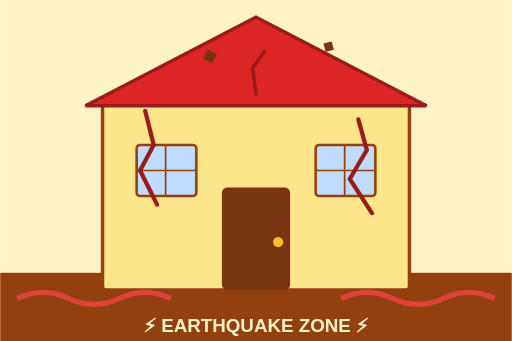
t = 0.00 s
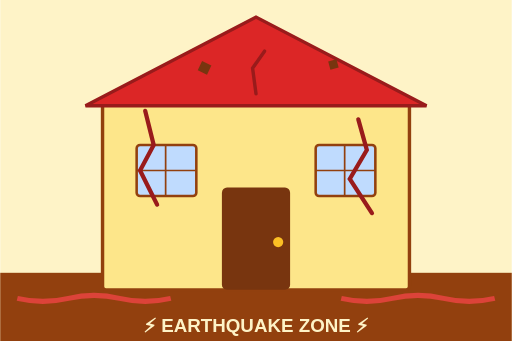
t = 0.19 s
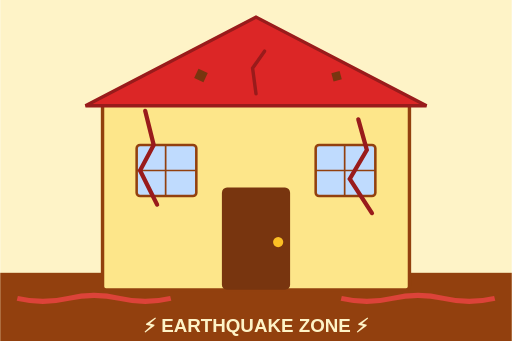
t = 0.31 s
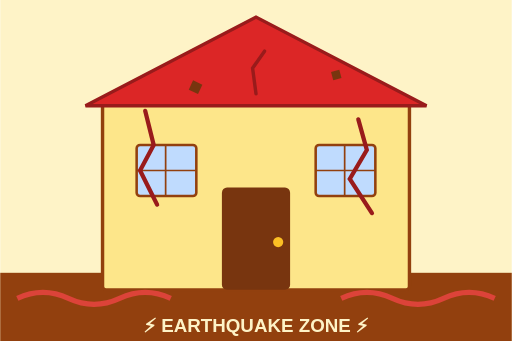
t = 0.50 s
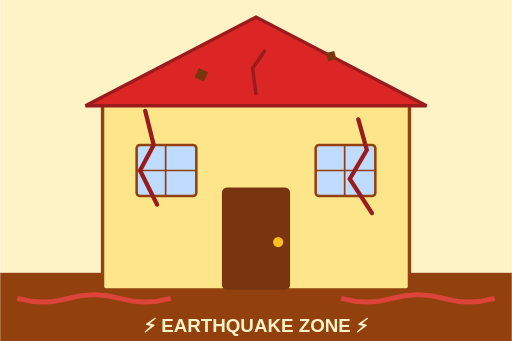
t = 0.70 s
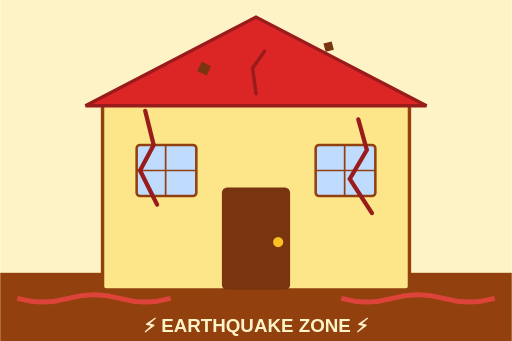
t = 0.80 s

The animated SVG that drew these frames (rendered in a browser with its animation timeline set to each time). Animation: 4 SMIL elements (animate=4); one cycle of 1.00 s, repeats indefinitely.

<svg xmlns="http://www.w3.org/2000/svg" viewBox="0 0 300 200" width="100%" height="100%">
  <!-- Sky -->
  <rect x="0" y="0" width="300" height="200" fill="#fef3c7" />
  <!-- Ground -->
  <rect x="0" y="160" width="300" height="40" fill="#92400e" />
  <!-- House walls -->
  <rect x="60" y="60" width="180" height="110" fill="#fde68a" stroke="#92400e" stroke-width="2" rx="2" />
  <!-- Roof -->
  <polygon points="50,62 150,10 250,62" fill="#dc2626" stroke="#991b1b" stroke-width="2" />
  <!-- Door -->
  <rect x="130" y="110" width="40" height="60" fill="#78350f" rx="3" />
  <circle cx="163" cy="142" r="3" fill="#fbbf24" />
  <!-- Windows -->
  <rect x="80" y="85" width="35" height="30" fill="#bfdbfe" stroke="#92400e" stroke-width="1.5" rx="2" />
  <line x1="97" y1="85" x2="97" y2="115" stroke="#92400e" stroke-width="1" />
  <line x1="80" y1="100" x2="115" y2="100" stroke="#92400e" stroke-width="1" />
  <rect x="185" y="85" width="35" height="30" fill="#bfdbfe" stroke="#92400e" stroke-width="1.5" rx="2" />
  <line x1="202" y1="85" x2="202" y2="115" stroke="#92400e" stroke-width="1" />
  <line x1="185" y1="100" x2="220" y2="100" stroke="#92400e" stroke-width="1" />
  <!-- Cracks propagating with shaking -->
  <path d="M85 65 L90 85 L82 100 L92 120" stroke="#991b1b" stroke-width="2.5" fill="none" stroke-linecap="round" />
  <path d="M210 70 L215 88 L205 105 L218 125" stroke="#991b1b" stroke-width="2.5" fill="none" stroke-linecap="round" />
  <path d="M150 55 L148 40 L155 30" stroke="#991b1b" stroke-width="2" fill="none" stroke-linecap="round" />
  <!-- Seismic waves (Animated SMIL) -->
  <path d="M10 175 Q25 168 40 175 T70 175 T100 175" stroke="#ef4444" stroke-width="3" fill="none" opacity="0.8">
    <animate attributeName="d" values="M10 175 Q25 168 40 175 T70 175 T100 175;M10 175 Q25 182 40 175 T70 175 T100 175;M10 175 Q25 168 40 175 T70 175 T100 175" dur="0.5s" repeatCount="indefinite" />
  </path>
  <path d="M200 175 Q215 168 230 175 T260 175 T290 175" stroke="#ef4444" stroke-width="3" fill="none" opacity="0.8">
    <animate attributeName="d" values="M200 175 Q215 168 230 175 T260 175 T290 175;M200 175 Q215 182 230 175 T260 175 T290 175;M200 175 Q215 168 230 175 T260 175 T290 175" dur="0.5s" repeatCount="indefinite" />
  </path>
  <!-- Falling roof debris (Animated SMIL) -->
  <rect x="120" y="30" width="6" height="6" fill="#78350f" transform="rotate(25,123,33)">
    <animate attributeName="y" values="30;50;30" dur="1s" repeatCount="indefinite" />
  </rect>
  <rect x="190" y="25" width="5" height="5" fill="#78350f" transform="rotate(-15,192,27)">
    <animate attributeName="y" values="25;48;25" dur="0.8s" repeatCount="indefinite" />
  </rect>
  <!-- Zone label -->
  <text x="150" y="195" text-anchor="middle" font-size="11" fill="#fef3c7" font-weight="bold" font-family="sans-serif">⚡ EARTHQUAKE ZONE ⚡</text>
</svg>
